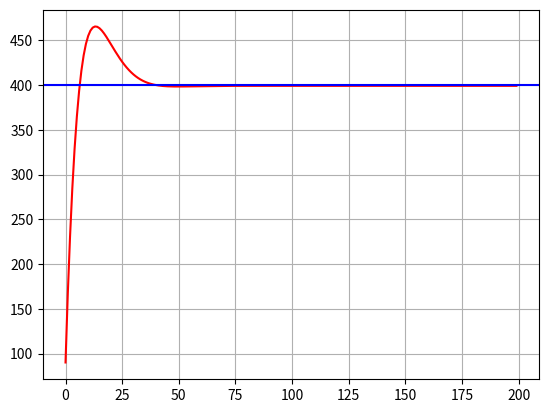

Here is the Python script that generated this plot:
import numpy as np
import matplotlib.pyplot as plt

class LADRC:
    def __init__(self, wc, b0, w0, h, kp, kd, r):
        self.wc = wc
        self.b0 = b0
        self.w0 = w0
        # TD
        self.h = h
        self.v1 = 0
        self.v2 = 0
        # LESO
        self.l1 = 0
        self.l2 = 0
        self.l3 = 0
        self.x1 = 0
        self.x2 = 0
        self.x3 = 0
        # PD
        self.kp = kp
        self.kd = kd

        self.r = r

        self.u = 0.0

    def TD(self, input):
        fh = -input * input * (self.v1 - self.r) - 2 * input * self.v2
        self.v1 += self.v2 * self.h
        self.v2 += fh * self.h
        return None

    def LESO(self, feedback):
        self.l1 = 3 * self.w0
        self.l2 = 3 * self.w0 * self.w0
        self.l3 = self.w0 * self.w0 * self.w0

        err = self.x1 - feedback
        self.x1 += (self.x2 - self.l1 * err) * self.h
        self.x2 += (self.x3 - self.l2 * err + self.b0 * self.u) * self.h
        self.x3 += self.l3 * err * self.h

    def PD(self):
        self.kp = self.wc * self.wc
        self.kd = 2 * self.wc

        e1 = self.v1 - self.x1
        e2 = 0 - self.x2
        u0 = self.kp * e1 + self.kd * e2
        self.u = (u0 - self.x3) / self.b0
        return u0

if __name__ == '__main__':
    ladrc = LADRC(1.5, 1, 15, 0.005, 0, 0, 100)
    u0 = 0
    out = []
    i = 0
    target = 400
    for i in range(200):
        ladrc.TD(ladrc.r)
        ladrc.LESO(target)
        u0 = ladrc.PD()
        out = np.append(out, ladrc.x1)
        print("ADRC Output:", ladrc.x1)
      
    plt.plot(range(200), out, 'r')
    plt.axhline(y=target, color='b')
    plt.grid(True)
    plt.show()
